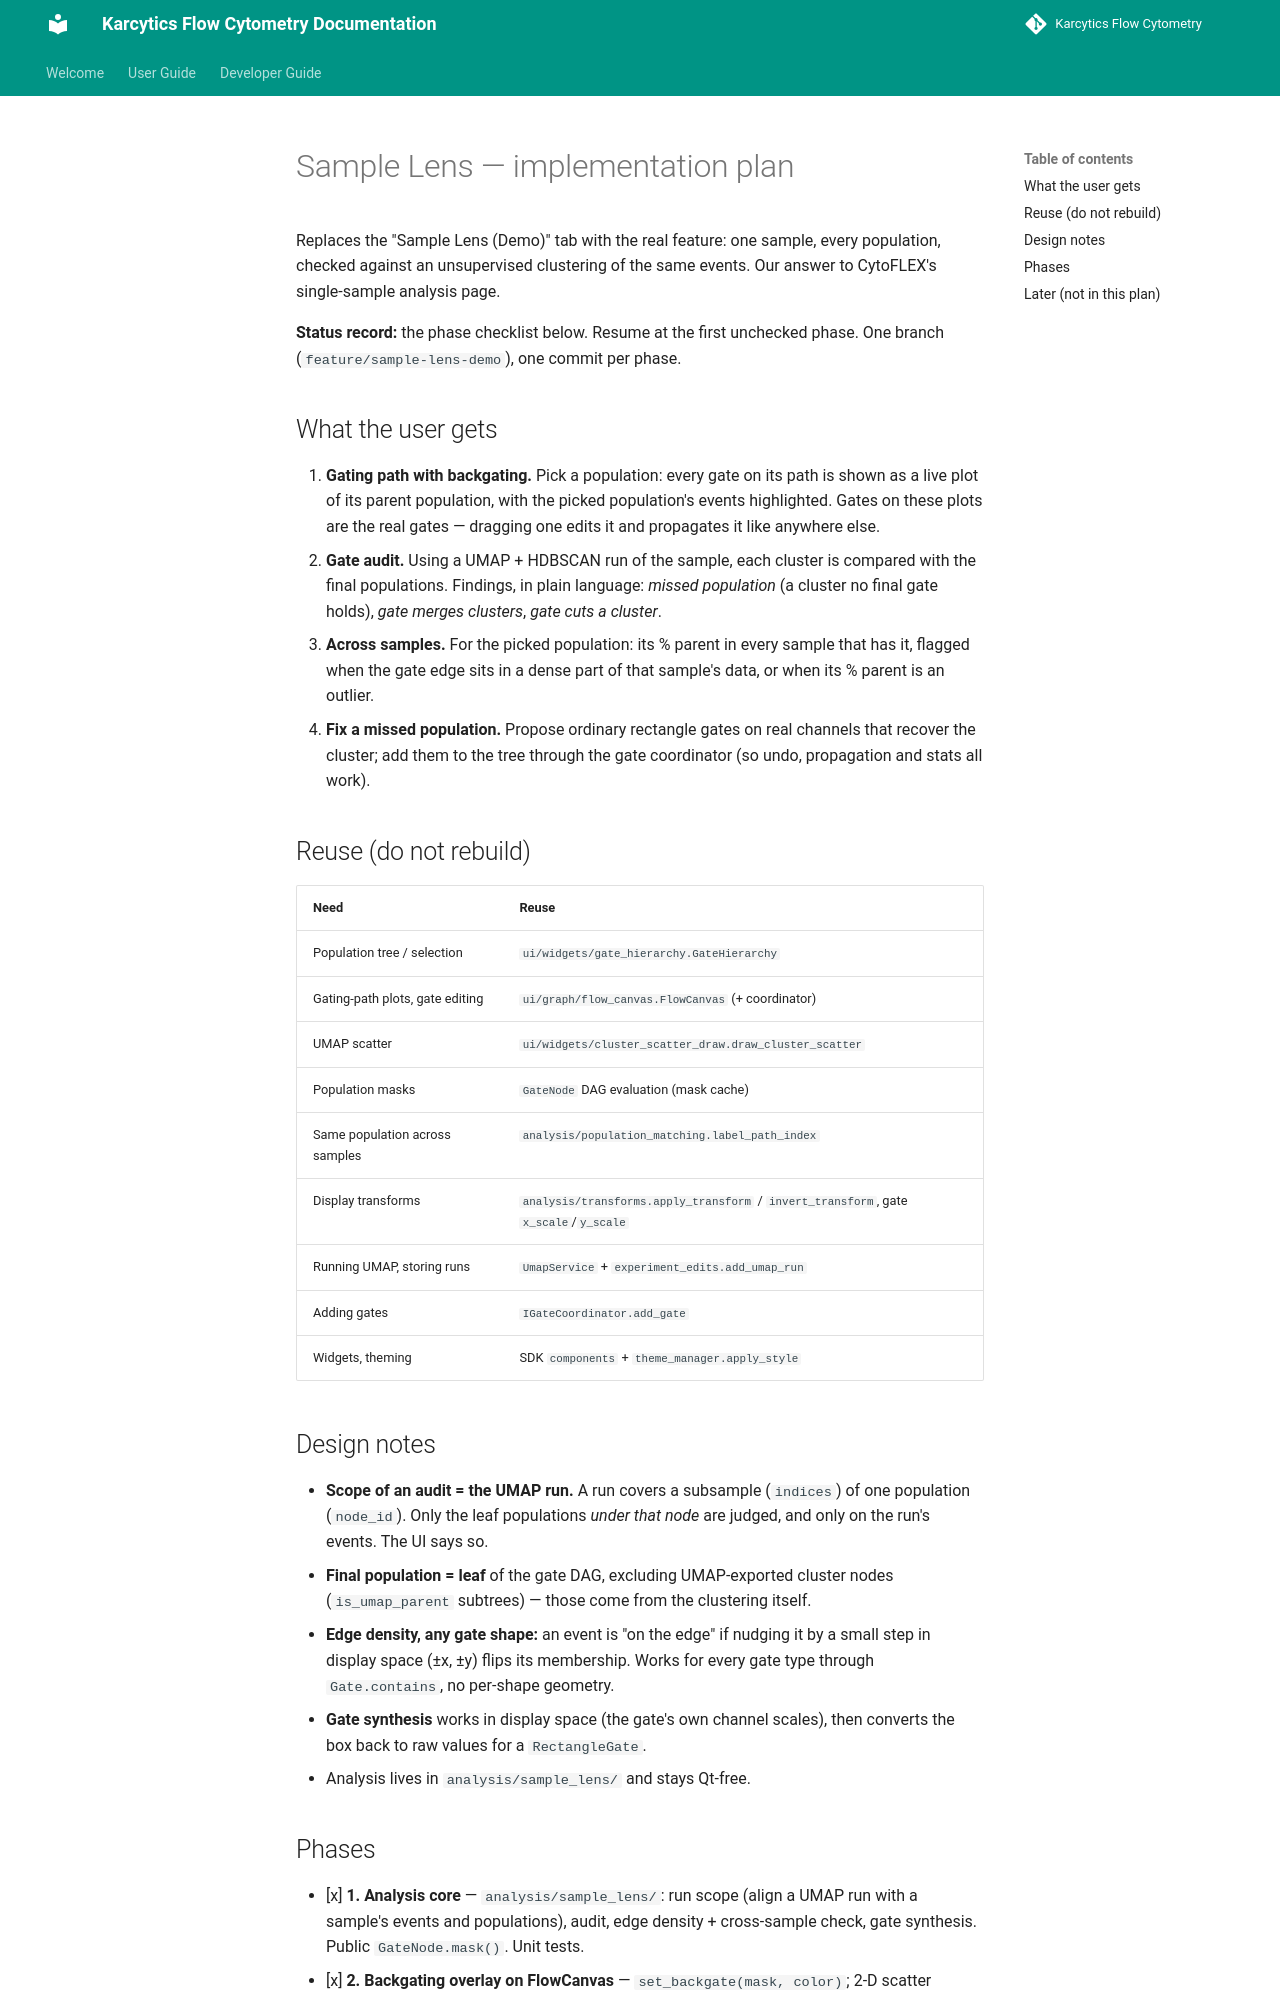

repository: KalaimaranB/Karcytics-flow-cytometry · page: developer/plans/SAMPLE_LENS_PLAN/index.html · generator: mkdocs

# Sample Lens — implementation plan

Replaces the "Sample Lens (Demo)" tab with the real feature: one sample, every
population, checked against an unsupervised clustering of the same events. Our
answer to CytoFLEX's single-sample analysis page.

**Status record:** the phase checklist below. Resume at the first unchecked
phase. One branch (`feature/sample-lens-demo`), one commit per phase.

## What the user gets

1. **Gating path with backgating.** Pick a population: every gate on its path is
   shown as a live plot of its parent population, with the picked population's
   events highlighted. Gates on these plots are the real gates — dragging one
   edits it and propagates it like anywhere else.
2. **Gate audit.** Using a UMAP + HDBSCAN run of the sample, each cluster is
   compared with the final populations. Findings, in plain language:
   *missed population* (a cluster no final gate holds), *gate merges clusters*,
   *gate cuts a cluster*.
3. **Across samples.** For the picked population: its % parent in every sample
   that has it, flagged when the gate edge sits in a dense part of that sample's
   data, or when its % parent is an outlier.
4. **Fix a missed population.** Propose ordinary rectangle gates on real
   channels that recover the cluster; add them to the tree through the gate
   coordinator (so undo, propagation and stats all work).

## Reuse (do not rebuild)

| Need | Reuse |
|---|---|
| Population tree / selection | `ui/widgets/gate_hierarchy.GateHierarchy` |
| Gating-path plots, gate editing | `ui/graph/flow_canvas.FlowCanvas` (+ coordinator) |
| UMAP scatter | `ui/widgets/cluster_scatter_draw.draw_cluster_scatter` |
| Population masks | `GateNode` DAG evaluation (mask cache) |
| Same population across samples | `analysis/population_matching.label_path_index` |
| Display transforms | `analysis/transforms.apply_transform` / `invert_transform`, gate `x_scale`/`y_scale` |
| Running UMAP, storing runs | `UmapService` + `experiment_edits.add_umap_run` |
| Adding gates | `IGateCoordinator.add_gate` |
| Widgets, theming | SDK `components` + `theme_manager.apply_style` |

## Design notes

- **Scope of an audit = the UMAP run.** A run covers a subsample (`indices`) of
  one population (`node_id`). Only the leaf populations *under that node* are
  judged, and only on the run's events. The UI says so.
- **Final population = leaf** of the gate DAG, excluding UMAP-exported cluster
  nodes (`is_umap_parent` subtrees) — those come from the clustering itself.
- **Edge density, any gate shape:** an event is "on the edge" if nudging it by
  a small step in display space (±x, ±y) flips its membership. Works for every
  gate type through `Gate.contains`, no per-shape geometry.
- **Gate synthesis** works in display space (the gate's own channel scales),
  then converts the box back to raw values for a `RectangleGate`.
- Analysis lives in `analysis/sample_lens/` and stays Qt-free.
